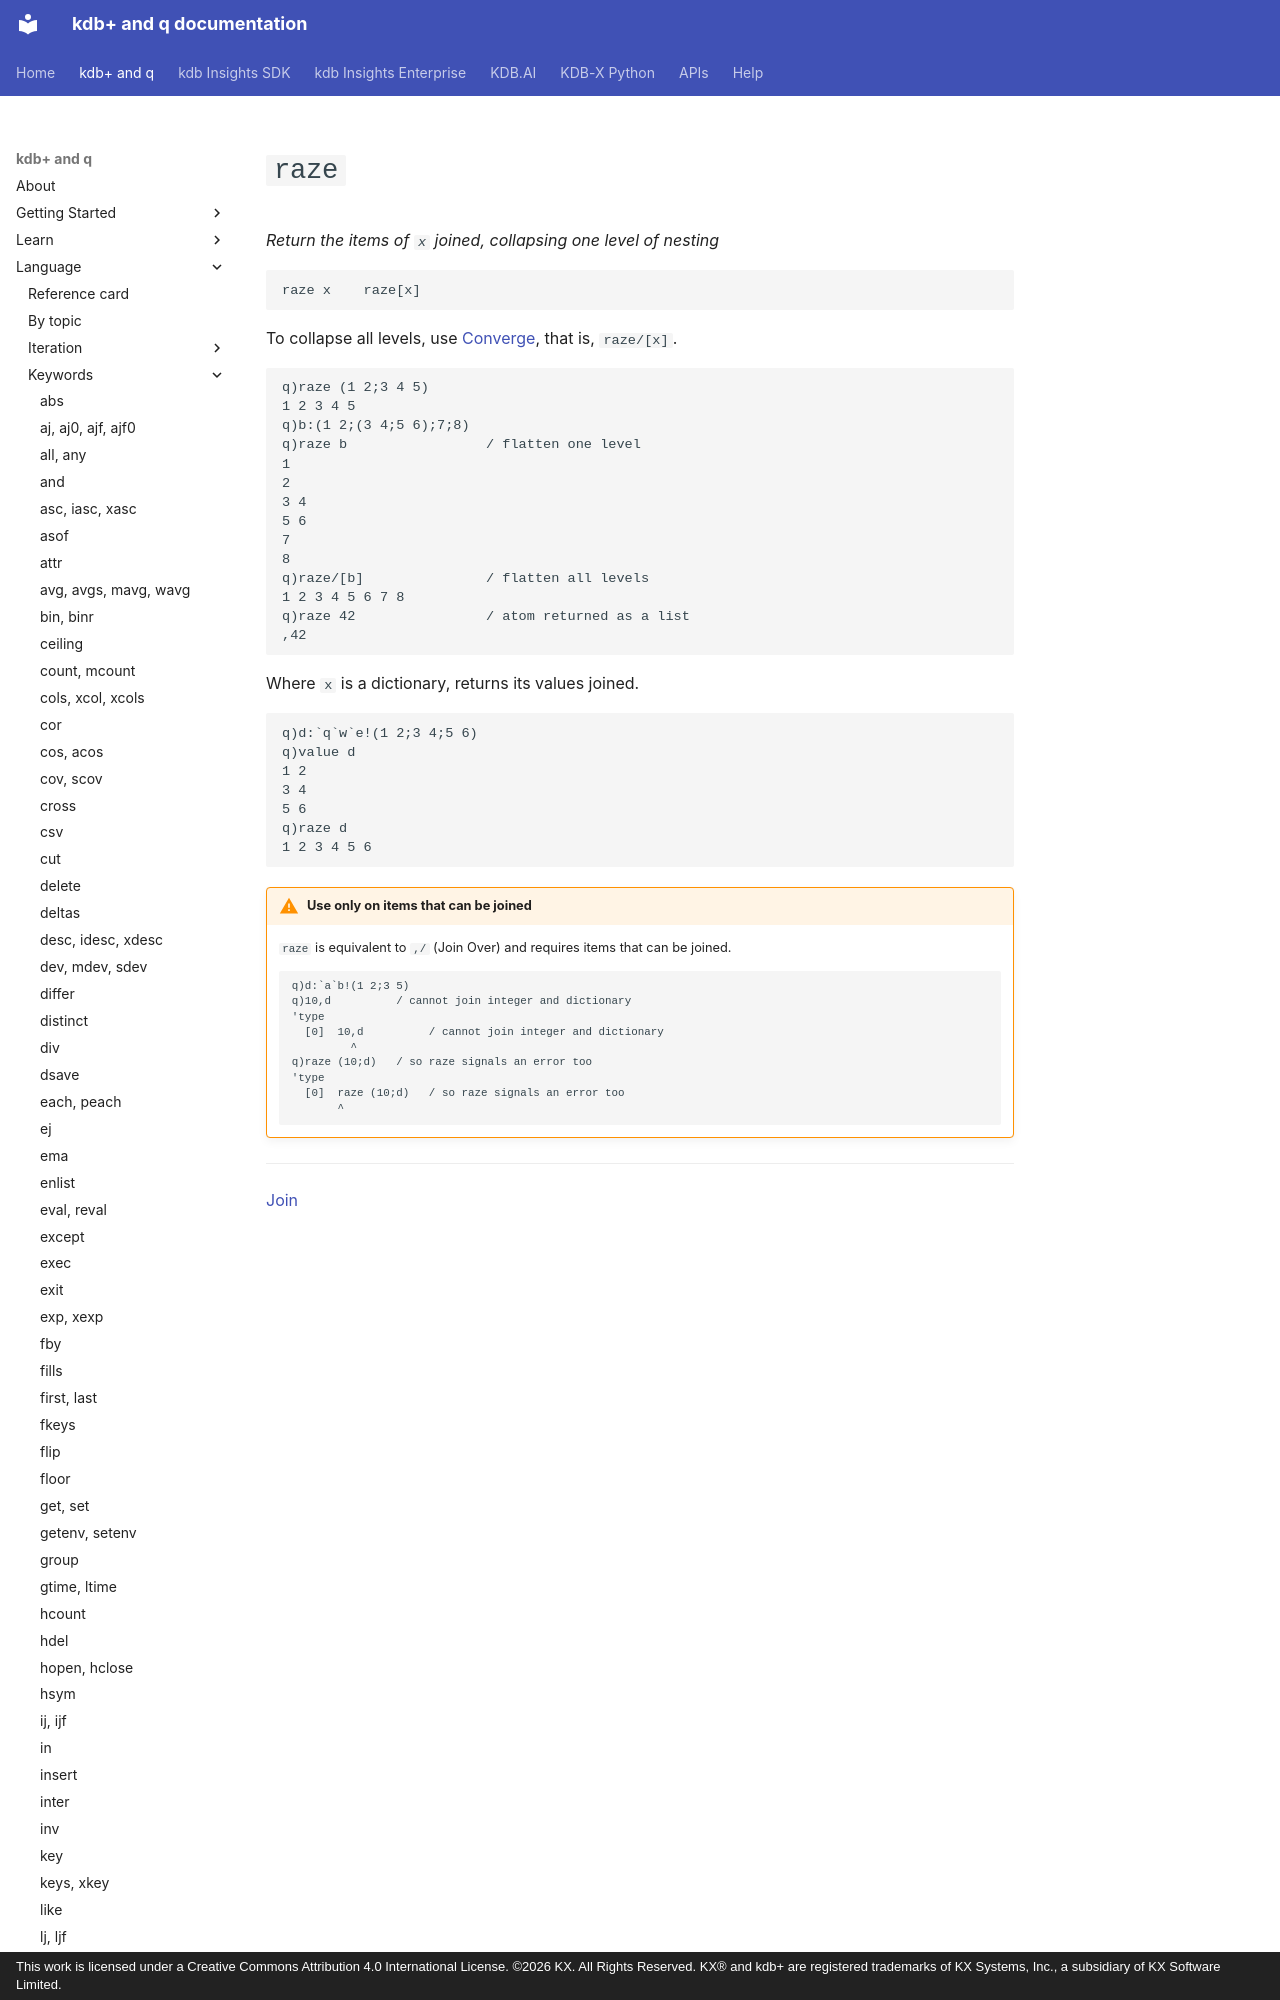

repository: KxSystems/docs · page: ref/raze/index.html · generator: mkdocs · copyright: This work is licensed under a Creative Commons Attribution 4.0 International License. ©2026 KX. All Rights Reserved. KX® and kdb+ are registered trademarks of KX Systems, Inc., a subsidiary of KX Software Limited.

---
title: raze joins the items of a list, collapsing one level of nesting | Reference | kdb+ and q documentation
description: raze is a q keyword that returns the items of a list joined, collapsing one level of nesting.
author: KX Systems, Inc., a subsidiary of KX Software Limited
---
